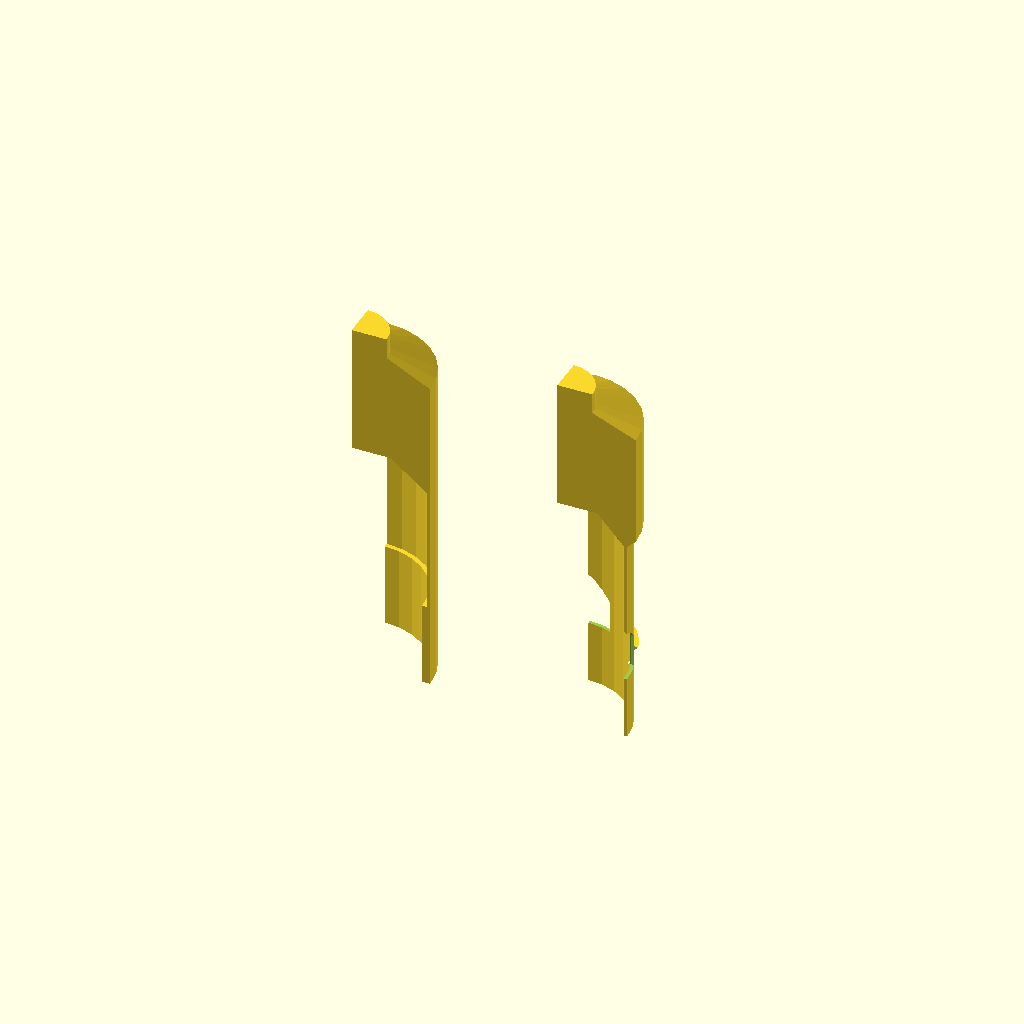
Cell 1 — every parameter at its default value.
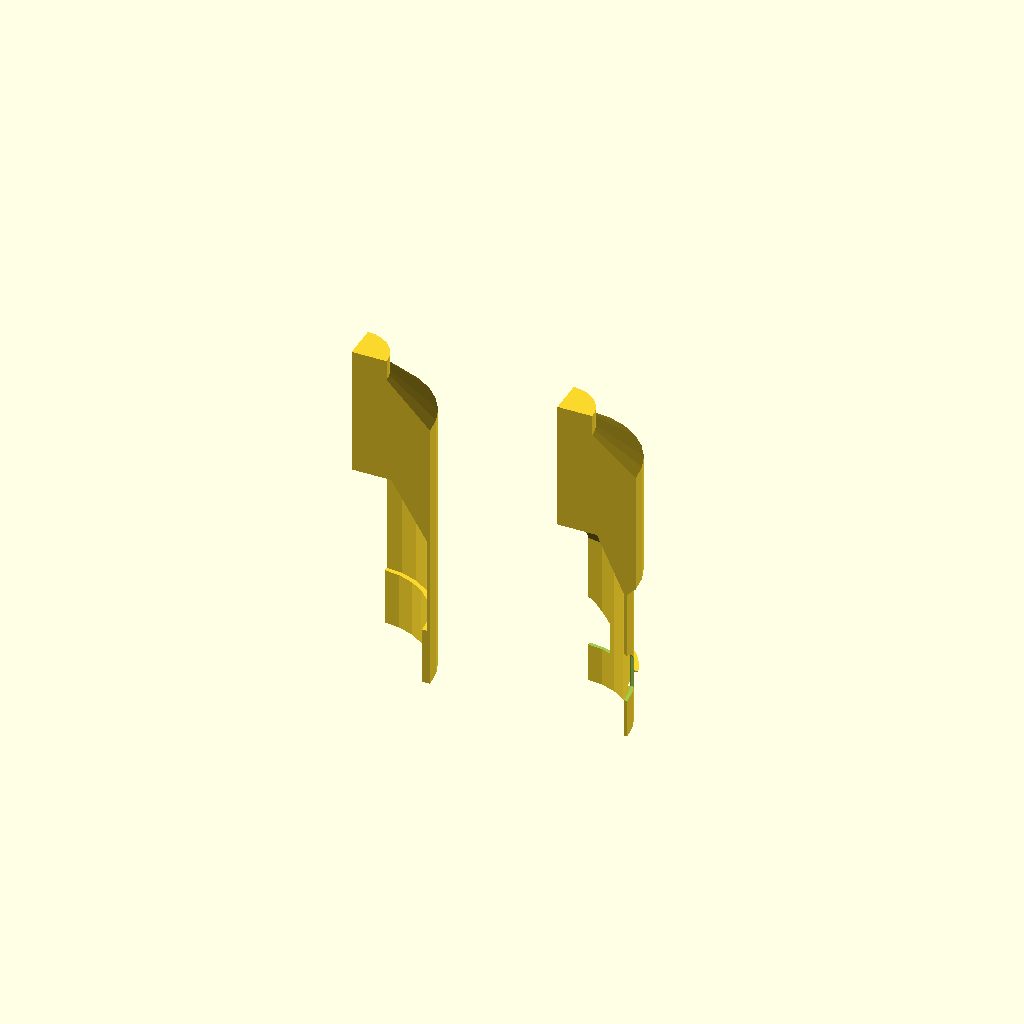
Cell 2 — p_slope set to 2, the other parameters unchanged.
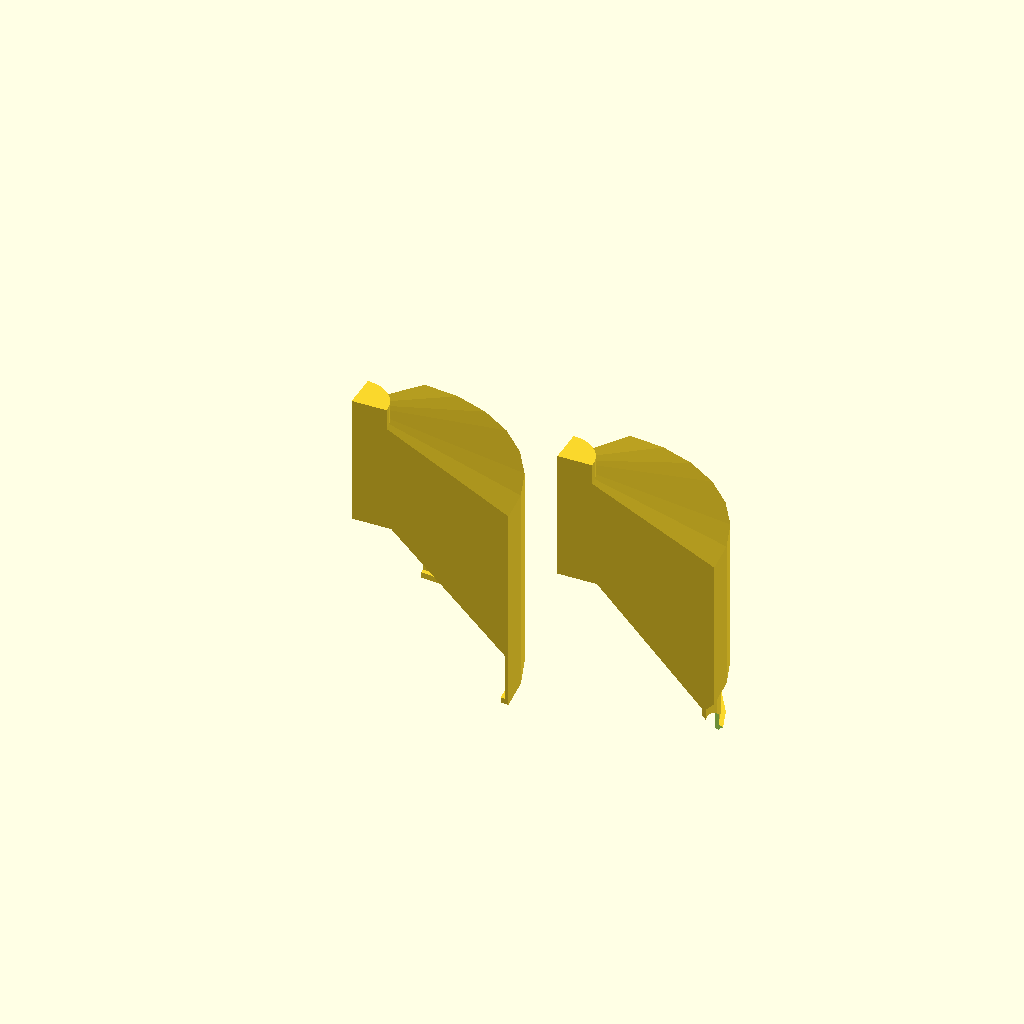
Cell 3: p_outer_diameter = 76.2 (everything else at default).
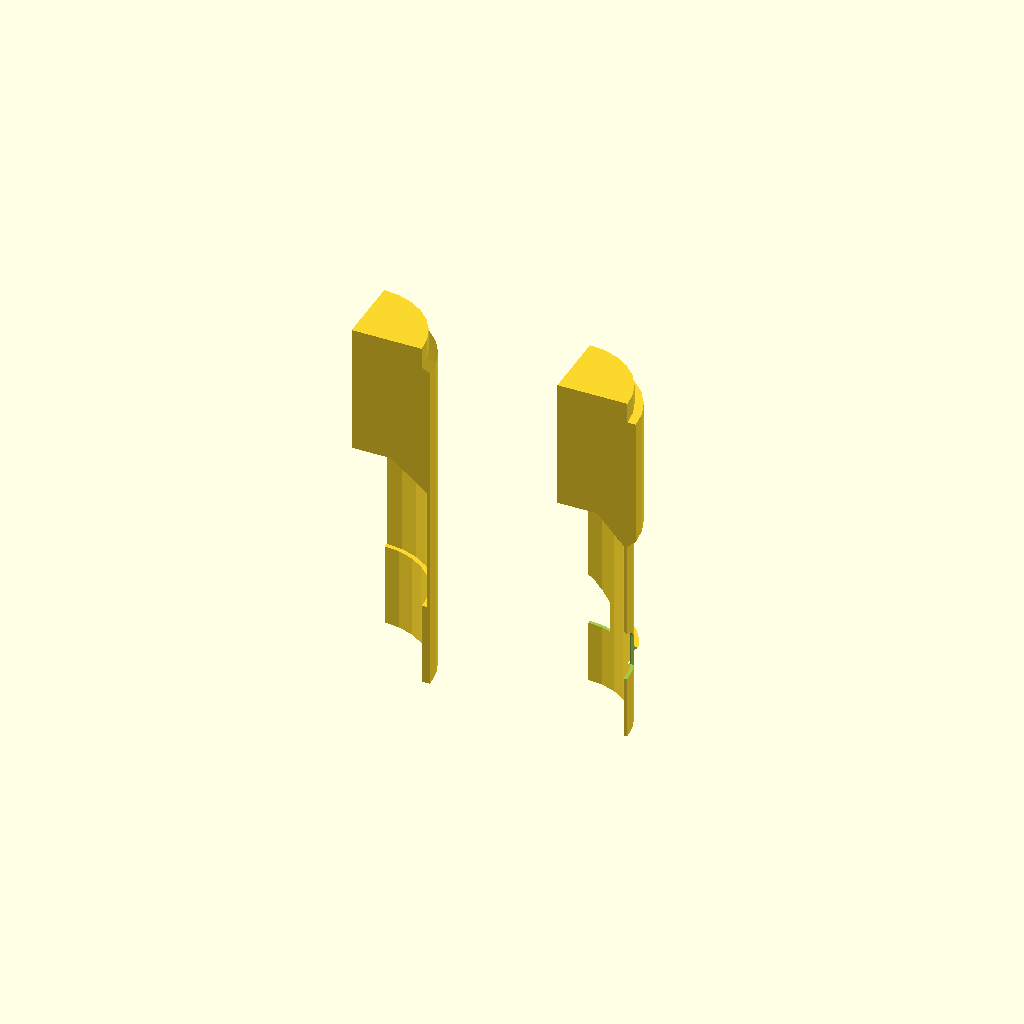
Cell 4 — p_shoulder_diameter set to 34, the other parameters unchanged.
One fixed orthographic camera (rotation 55°, 0°, 25°; colour scheme Cornfield) for every cell.
The OpenSCAD source (inputs/thingiverse/files/thing-3024590/files/toilet-roll.scad):
/* chosen special dimensions, mm */
p_clearance = 0.2;
p_hook_depth = p_clearance + 0.9;
p_slope = 1.0;

/* chosen dimensions, mm */
p_outer_diameter = 38.1;
p_shoulder_diameter = 17;
p_shoulder_length = 5;
p_max_barrel_length = 128;
p_min_barrel_length = p_max_barrel_length - 10;
p_spring_rest_length = 77;
p_spring_diameter = 19 + p_clearance;
p_wall_thick = 0.8;
p_tab_length = 4;
p_tab_cut = p_outer_diameter * 0.3;

// intermediate useful quantities
inner_outer_diameter = p_outer_diameter - (p_wall_thick + p_hook_depth + p_clearance) * 2;
spring_flat_half_length = p_spring_rest_length / 2;
spring_taper_half_length = spring_flat_half_length - p_slope * (inner_outer_diameter - p_wall_thick - p_spring_diameter)/2;
compression_length = p_max_barrel_length - p_min_barrel_length;
echo(compression_length);

// z-length of the hook
hook_length = p_hook_depth / p_slope;
// length of one half up to the hook
visible_shell_length = p_max_barrel_length / 2 + p_hook_depth;
// length of one half behind the hook
hidden_shell_length = spring_taper_half_length - compression_length - hook_length * 2;

hook_z = hidden_shell_length;
shell_end_z = visible_shell_length + hidden_shell_length;
spring_flat_z = hook_z + spring_flat_half_length;
spring_taper_z = hook_z + spring_taper_half_length;

if (false) {
    clearance_test();
} else {
    difference() {
        printing_parts();
        *cube([1000, 1000, 1000]);
    }
}

module clearance_test() {
    difference() {
        union() {
            assembled(0);
            translate([0, p_outer_diameter * 2, 0]) assembled(compression_length / 2);
        }
        
        translate([0, -500, -500])
        cube([1000, 1000, 1000]);

    }
    
    module assembled(compression_half) {
        translate([0, 0, -hidden_shell_length - hook_length - compression_half])
        outer_part();
        
        rotate([0, 180, 0])
        translate([0, 0, -hidden_shell_length - hook_length - compression_half])
        inner_part();
        
    }
}

module printing_parts() {
    outer_part();

    translate([50, 0, 0])
    inner_part();
}

module outer_part() {
    roll_3d(p_outer_diameter, hook_outer=false);
}

module inner_part() {
    roll_3d(inner_outer_diameter, hook_outer=true);
}

module roll_3d(outer_diameter, hook_outer) {
    difference() {
        rotate_extrude(angle=90)
        roll_hollowed(outer_diameter, hook_outer);
        
        if (hook_outer) {
            cut_z = hook_z + p_tab_length;
            cut_dia = p_tab_cut;
            for (i = [0:3]) {
                rotate([0, 0, i * 90])
                translate([0, -p_outer_diameter * 0.4, hook_z]) {
                    cylinder(d=cut_dia, h=p_tab_length*2, center=true);
                    translate([0, 0, p_tab_length - 0.01])
                    cylinder(d1=cut_dia, d2=0, h=cut_dia / 2);
                }
            }
        }
    }
}

module roll_hollowed(outer_diameter, hook_outer=false) {
    difference() {
        roll_polygon(outer_diameter, slope=p_slope / 2, hook=hook_outer);
        interior_polygon(outer_diameter, hook=!hook_outer);
    }
}

module roll_polygon(outer_diameter, slope, hook=false) {
    end_slope_z = shell_end_z - slope * (outer_diameter - p_shoulder_diameter)/2;
    polygon([
        [0, 0],
        [outer_diameter/2, 0],
        [outer_diameter/2, hook_z],
        [outer_diameter/2 + (hook?1:0) * p_hook_depth, hook_z + hook_length],
        [outer_diameter/2, hook_z + hook_length],
        // spring_taper_z is the same as how far the parts slide together
        [outer_diameter/2, spring_taper_z],
        [p_outer_diameter/2, spring_taper_z + (p_outer_diameter - outer_diameter)/2],
        [p_outer_diameter/2, end_slope_z],
        [p_shoulder_diameter/2, shell_end_z],
        [p_shoulder_diameter/2, shell_end_z + p_shoulder_length],
        [0, shell_end_z + p_shoulder_length],
    ]);  
}

module interior_polygon(outer_diameter, hook=false) {
    inner_r = outer_diameter/2 - p_wall_thick;
    bottomz = hook_z + (hook ? -1 : p_wall_thick);
    hook_inset = (hook?1:0) * p_hook_depth;
    polygon([
        [0, 0],
        [inner_r - hook_inset, 0],
        [inner_r - hook_inset, max(0, bottomz)],
        [inner_r - hook_inset, hook_z + hook_length],
        [inner_r, hook_z + hook_length],
        [inner_r, spring_taper_z],
        [p_spring_diameter / 2, spring_flat_z],
        [0, spring_flat_z],
    ]);  
}
Customizer parameters (derived from the source; name, type, default, range or options):
p_clearance: number, default 0.2
p_slope: number, default 1
p_outer_diameter: number, default 38.1
p_shoulder_diameter: number, default 17
p_shoulder_length: number, default 5
p_max_barrel_length: number, default 128
p_spring_rest_length: number, default 77
p_wall_thick: number, default 0.8
p_tab_length: number, default 4
